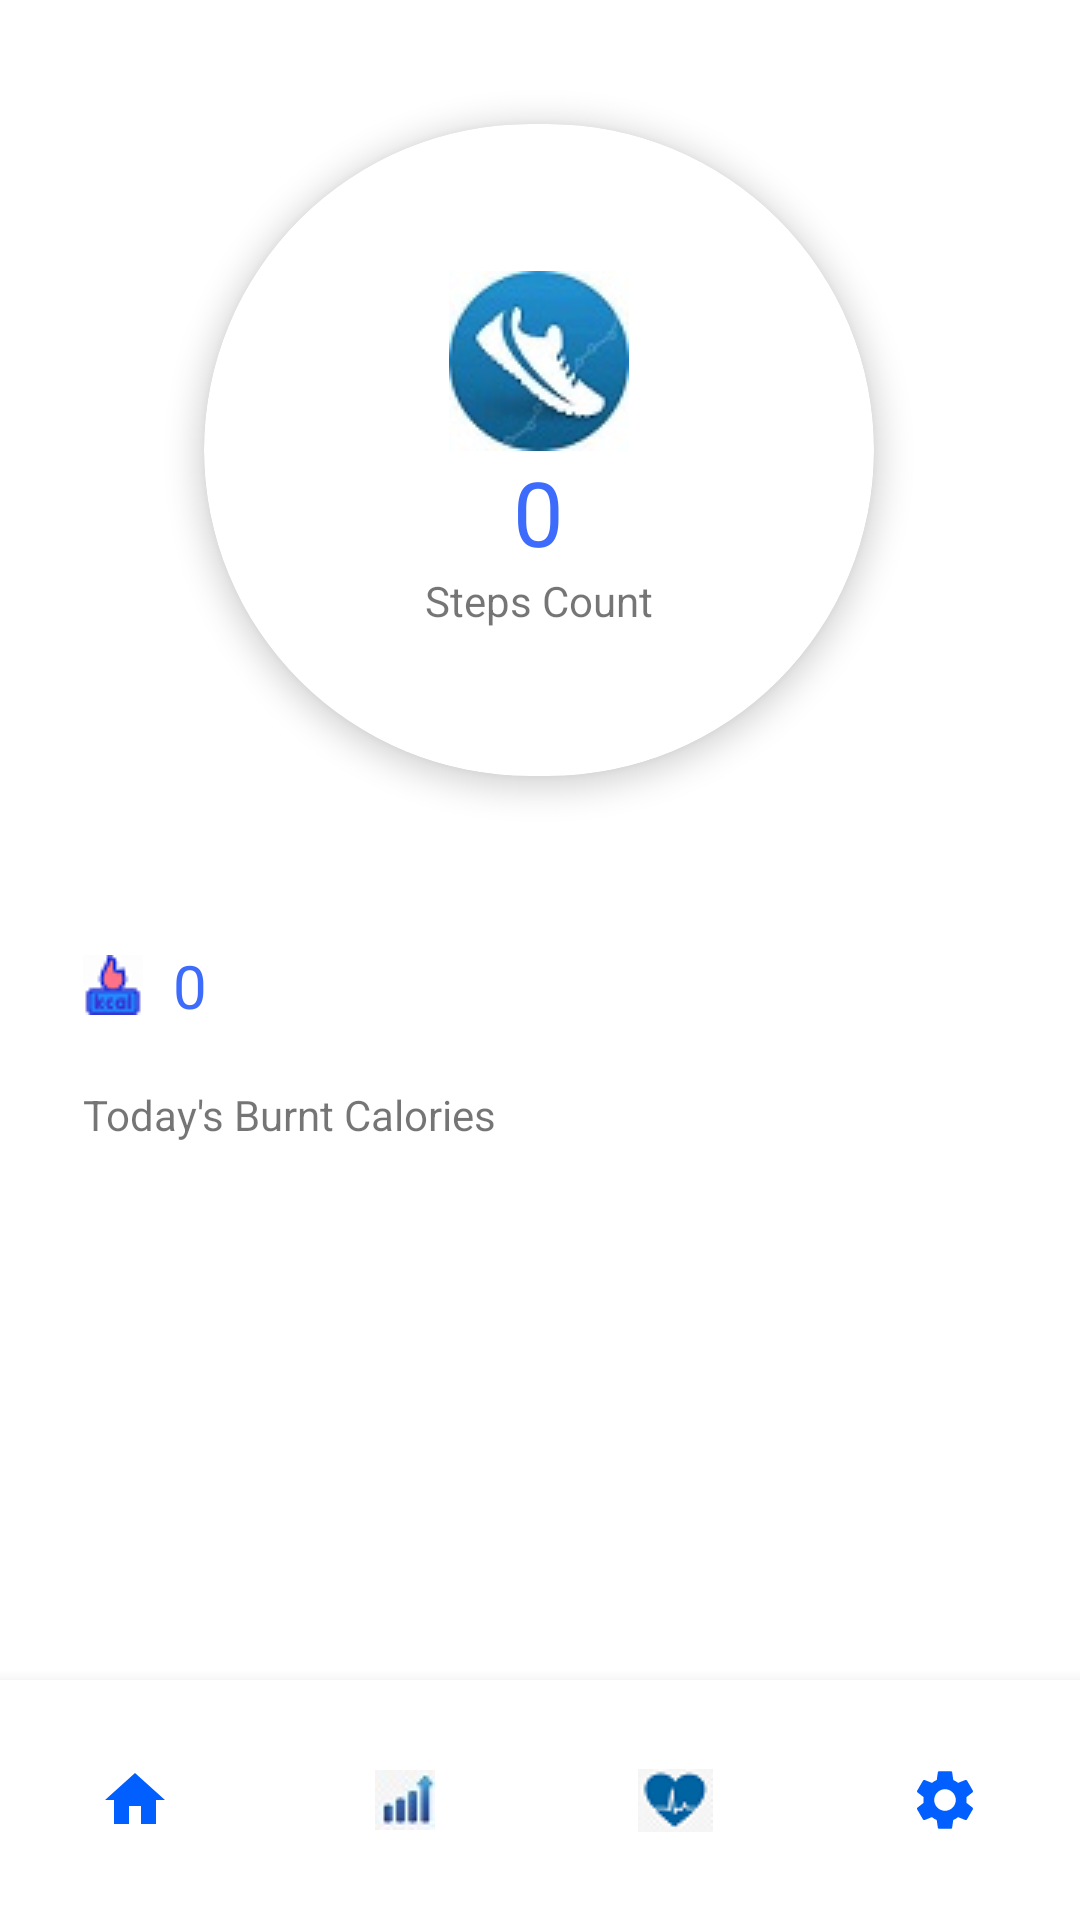

This screen was rendered from an Android layout file. Write that file and the resources it references.
<!-- AndroidManifest.xml: application theme Theme.StepCounterApp -->
<!-- res/layout/activity_home_screen.xml -->
<?xml version="1.0" encoding="utf-8"?>
<androidx.constraintlayout.widget.ConstraintLayout xmlns:android="http://schemas.android.com/apk/res/android"
    xmlns:app="http://schemas.android.com/apk/res-auto"
    xmlns:tools="http://schemas.android.com/tools"
    android:layout_width="match_parent"
    android:layout_height="match_parent"
    android:background="@drawable/bg_gradient"
    tools:context=".HomeScreenActivity">



    <androidx.cardview.widget.CardView
        android:id="@+id/cardView"
        android:layout_width="300dp"

        android:layout_height="300dp"
        android:background="@color/white"
        app:cardCornerRadius="110dp"
        app:cardElevation="6dp"
        app:cardUseCompatPadding="true"
        app:layout_constraintEnd_toEndOf="parent"
        app:layout_constraintHorizontal_bias="0.495"
        app:layout_constraintStart_toStartOf="parent"
        tools:ignore="MissingConstraints"
        tools:layout_editor_absoluteY="160dp">

        <LinearLayout
            android:layout_width="match_parent"
            android:layout_height="wrap_content"
            android:layout_gravity="center"
            android:gravity="center"
            android:orientation="vertical">

            <ImageView
                android:layout_width="wrap_content"
                android:layout_height="wrap_content"
                android:src="@drawable/foot" />

            <TextView
                android:id="@+id/steps"
                android:layout_width="wrap_content"
                android:layout_height="wrap_content"
                android:text="0"
                android:textColor="#3D6CFC"
                android:textSize="30dp" />

            <TextView
                android:layout_width="wrap_content"
                android:layout_height="wrap_content"
                android:text="Steps Count" />
        </LinearLayout>


    </androidx.cardview.widget.CardView>

    <androidx.cardview.widget.CardView
        android:id="@+id/cardView2"
        android:layout_width="match_parent"
        android:layout_height="wrap_content"
        android:background="@color/white"
        app:cardCornerRadius="10dp"
        app:cardElevation="10dp"
        app:layout_constraintBottom_toBottomOf="parent"
        app:layout_constraintEnd_toEndOf="parent"
        app:layout_constraintTop_toBottomOf="@+id/cardView">

    </androidx.cardview.widget.CardView>

    <LinearLayout
        android:id="@+id/linearLayout"
        android:layout_width="334dp"
        android:layout_height="108dp"
        android:layout_gravity="center"
        android:background="@color/white"
        android:orientation="vertical"
        android:padding="15dp"
        app:layout_constraintEnd_toEndOf="parent"
        app:layout_constraintHorizontal_bias="0.493"
        app:layout_constraintStart_toStartOf="parent"
        app:layout_constraintTop_toBottomOf="@+id/cardView"
        tools:ignore="MissingConstraints">

        <TextView
            android:id="@+id/calories"
            android:layout_width="wrap_content"
            android:layout_height="wrap_content"
            android:drawableLeft="@drawable/calories"
            android:drawablePadding="10dp"
            android:text="0"
            android:textColor="#3D6CFC"
            android:textSize="20dp" />

        <TextView
            android:layout_width="wrap_content"
            android:layout_height="wrap_content"
            android:layout_marginTop="20dp"
            android:text="Today's Burnt Calories" />

    </LinearLayout>

    <com.google.android.material.bottomnavigation.BottomNavigationView
        android:layout_width="match_parent"
        android:layout_height="80dp"
        app:layout_constraintBottom_toBottomOf="parent"
        app:layout_constraintEnd_toEndOf="parent"
        app:layout_constraintHorizontal_bias="0.0"
        app:layout_constraintStart_toStartOf="parent"
        app:layout_constraintVertical_bias="0.802">

        <LinearLayout
            android:layout_width="match_parent"
            android:layout_height="80dp"
            android:orientation="horizontal"
            android:weightSum="4">

            <ImageButton
                android:id="@+id/imageButton"
                android:layout_width="0dp"
                android:layout_height="match_parent"
                android:layout_weight="1"
                android:background="@color/white"
                app:srcCompat="@drawable/ic_home"
                tools:ignore="VectorDrawableCompat" />

            <ImageButton
                android:id="@+id/imageButton2"
                android:layout_width="0dp"
                android:layout_height="match_parent"
                android:layout_weight="1"
                android:background="@color/white"
                app:srcCompat="@drawable/report" />

            <ImageButton
                android:id="@+id/imageButton3"
                android:layout_width="0dp"
                android:layout_height="match_parent"
                android:layout_weight="1"
                android:background="@color/white"
                app:srcCompat="@drawable/health" />

            <ImageButton
                android:id="@+id/imageButton4"
                android:layout_width="0dp"
                android:layout_height="match_parent"
                android:layout_weight="1"
                android:background="@color/white"
                app:srcCompat="@drawable/ic_settings"
                tools:ignore="VectorDrawableCompat" />
        </LinearLayout>
    </com.google.android.material.bottomnavigation.BottomNavigationView>


</androidx.constraintlayout.widget.ConstraintLayout>
<!-- resources referenced by this layout -->
<resources>
  <!-- drawable calories: png bitmap (drawable, 987 bytes) -->
  <!-- drawable foot: jpg bitmap (drawable, 3571 bytes) -->
  <!-- drawable health: png bitmap (drawable, 1262 bytes) -->
  <!-- drawable ic_home (drawable) -->
  <vector android:height="24dp" android:tint="#025FFF"
      android:viewportHeight="24" android:viewportWidth="24"
      android:width="24dp" xmlns:android="http://schemas.android.com/apk/res/android">
      <path android:fillColor="@android:color/white" android:pathData="M10,20v-6h4v6h5v-8h3L12,3 2,12h3v8z"/>
  </vector>
  <!-- drawable ic_settings (drawable) -->
  <vector android:height="24dp" android:tint="#025FFF"
      android:viewportHeight="24" android:viewportWidth="24"
      android:width="24dp" xmlns:android="http://schemas.android.com/apk/res/android">
      <path android:fillColor="@android:color/white" android:pathData="M19.14,12.94c0.04,-0.3 0.06,-0.61 0.06,-0.94c0,-0.32 -0.02,-0.64 -0.07,-0.94l2.03,-1.58c0.18,-0.14 0.23,-0.41 0.12,-0.61l-1.92,-3.32c-0.12,-0.22 -0.37,-0.29 -0.59,-0.22l-2.39,0.96c-0.5,-0.38 -1.03,-0.7 -1.62,-0.94L14.4,2.81c-0.04,-0.24 -0.24,-0.41 -0.48,-0.41h-3.84c-0.24,0 -0.43,0.17 -0.47,0.41L9.25,5.35C8.66,5.59 8.12,5.92 7.63,6.29L5.24,5.33c-0.22,-0.08 -0.47,0 -0.59,0.22L2.74,8.87C2.62,9.08 2.66,9.34 2.86,9.48l2.03,1.58C4.84,11.36 4.8,11.69 4.8,12s0.02,0.64 0.07,0.94l-2.03,1.58c-0.18,0.14 -0.23,0.41 -0.12,0.61l1.92,3.32c0.12,0.22 0.37,0.29 0.59,0.22l2.39,-0.96c0.5,0.38 1.03,0.7 1.62,0.94l0.36,2.54c0.05,0.24 0.24,0.41 0.48,0.41h3.84c0.24,0 0.44,-0.17 0.47,-0.41l0.36,-2.54c0.59,-0.24 1.13,-0.56 1.62,-0.94l2.39,0.96c0.22,0.08 0.47,0 0.59,-0.22l1.92,-3.32c0.12,-0.22 0.07,-0.47 -0.12,-0.61L19.14,12.94zM12,15.6c-1.98,0 -3.6,-1.62 -3.6,-3.6s1.62,-3.6 3.6,-3.6s3.6,1.62 3.6,3.6S13.98,15.6 12,15.6z"/>
  </vector>
  <!-- drawable report: jpg bitmap (drawable, 1175 bytes) -->
  <style name="Theme.StepCounterApp" parent="Theme.MaterialComponents.DayNight.NoActionBar">
          
          <item name="colorPrimary">@color/purple_500</item>
          <item name="colorPrimaryVariant">@color/purple_700</item>
          <item name="colorOnPrimary">@color/white</item>
          
          <item name="colorSecondary">@color/teal_200</item>
          <item name="colorSecondaryVariant">@color/teal_700</item>
          <item name="colorOnSecondary">@color/black</item>
          
          <item name="android:statusBarColor" tools:targetApi="l">?attr/colorPrimaryVariant</item>
          
      </style>
  <!-- not gathered from this repository: default colours our renderer supplied (Android Studio template values) -->
  <color name="purple_500">#FF6200EE</color>
  <color name="purple_700">#FF3700B3</color>
  <color name="teal_200">#FF03DAC5</color>
  <color name="teal_700">#FF018786</color>
  <color name="black">#FF000000</color>
  <color name="white">#FFFFFFFF</color>
</resources>
